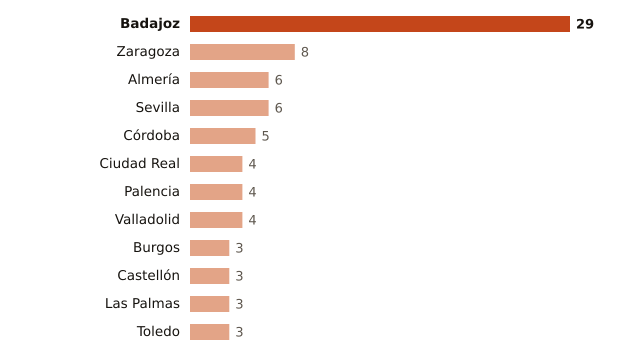

The table this chart was drawn from, first rows:
lugar, valor
Badajoz, 29
Zaragoza, 8
Almería, 6
Sevilla, 6
Córdoba, 5
Ciudad Real, 4
Palencia, 4
Valladolid, 4
Burgos, 3
Castellón, 3
Las Palmas, 3
Toledo, 3
